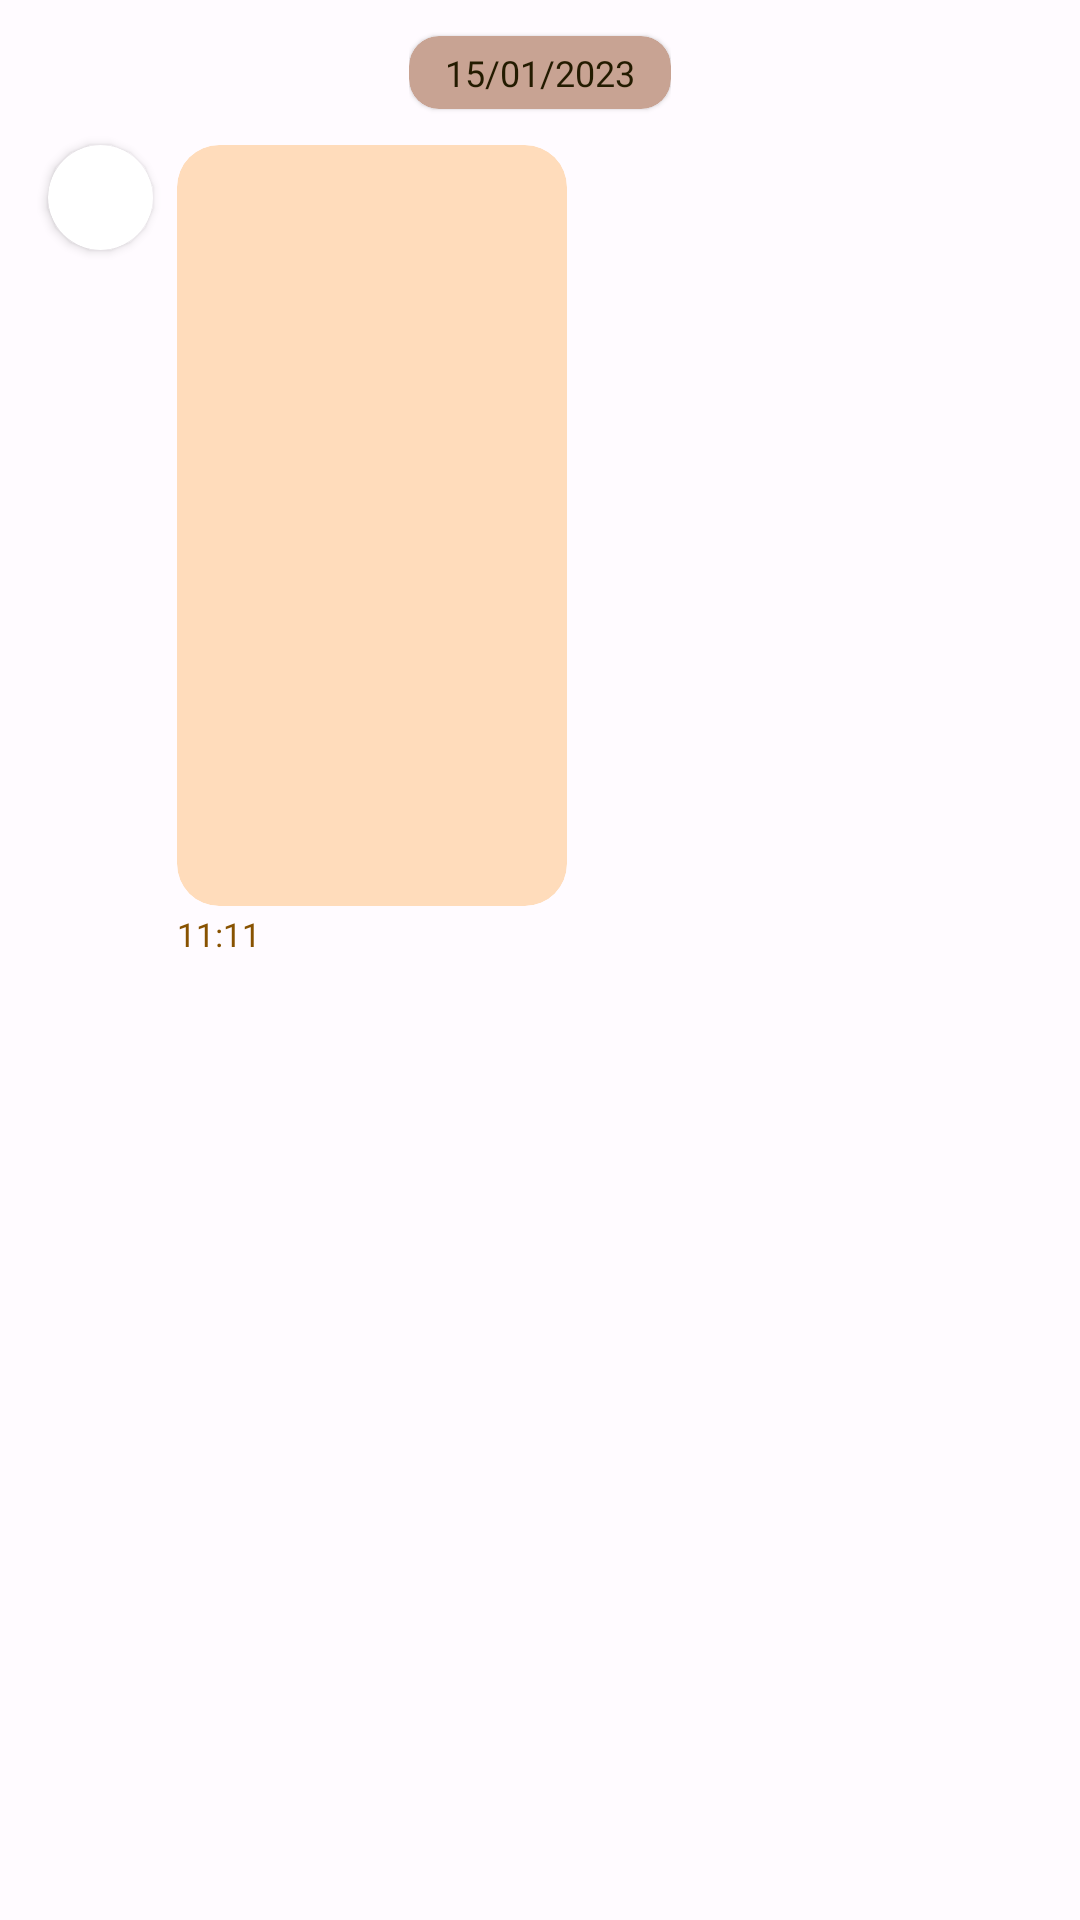

Layout XML and referenced resources for this Android screen:
<!-- AndroidManifest.xml: application theme Theme.Bookito -->
<!-- res/layout/message_received.xml -->
<?xml version="1.0" encoding="utf-8"?>
<androidx.constraintlayout.widget.ConstraintLayout xmlns:android="http://schemas.android.com/apk/res/android"
    xmlns:app="http://schemas.android.com/apk/res-auto"
    xmlns:tools="http://schemas.android.com/tools"
    android:layout_width="match_parent"
    android:layout_height="wrap_content">

    <androidx.cardview.widget.CardView
        android:id="@+id/chat_profile_card_view"
        android:layout_width="35dp"
        android:layout_height="35dp"
        android:layout_marginStart="16dp"
        app:cardCornerRadius="35dp"
        app:layout_constraintStart_toStartOf="parent"
        app:layout_constraintTop_toTopOf="@+id/cardView3">


        <com.lelloman.identicon.view.ClassicIdenticonView
            android:id="@+id/gravater_pic"
            android:layout_width="match_parent"
            android:layout_height="match_parent"
            android:scaleType="centerCrop"
            android:visibility="gone"
            app:hash="0"
            tools:layout_editor_absoluteX="252dp"
            tools:layout_editor_absoluteY="8dp" />

        <ImageView
            android:id="@+id/small_profile_img"
            android:layout_width="match_parent"
            android:layout_height="match_parent"
            android:scaleType="fitXY"
            android:visibility="gone"
            tools:layout_editor_absoluteX="252dp"
            tools:layout_editor_absoluteY="8dp"
            tools:srcCompat="@tools:sample/avatars"
            tools:visibility="visible" />

    </androidx.cardview.widget.CardView>

    <include
        android:id="@+id/include"
        layout="@layout/message_date"
        android:layout_width="wrap_content"
        android:layout_height="wrap_content"
        app:layout_constraintBottom_toTopOf="@+id/cardView3"
        app:layout_constraintEnd_toEndOf="parent"
        app:layout_constraintStart_toStartOf="parent"
        app:layout_constraintTop_toTopOf="parent" />

    <androidx.cardview.widget.CardView
        android:id="@+id/cardView3"
        android:layout_width="wrap_content"
        android:layout_height="wrap_content"
        android:layout_marginStart="8dp"
        android:layout_marginTop="4dp"
        android:backgroundTint="?colorTertiaryContainer"
        app:cardCornerRadius="14dp"
        app:cardElevation="0dp"
        app:layout_constrainedWidth="true"
        app:layout_constraintEnd_toStartOf="@+id/guideline20"
        app:layout_constraintHorizontal_bias="0.0"
        app:layout_constraintStart_toEndOf="@+id/chat_profile_card_view"
        app:layout_constraintTop_toBottomOf="@+id/include">

        <androidx.constraintlayout.widget.ConstraintLayout
            android:layout_width="match_parent"
            android:layout_height="match_parent">

            <TextView
                android:id="@+id/message_body"
                android:layout_width="wrap_content"
                android:layout_height="wrap_content"
                android:paddingHorizontal="14dp"
                android:paddingVertical="14dp"
                android:textSize="14sp"
                android:textColor="?colorOnTertiaryContainer"
                app:layout_constraintEnd_toEndOf="parent"
                app:layout_constraintStart_toStartOf="parent"
                app:layout_constraintTop_toTopOf="parent"
                tools:text="@string/lorem_ipsum_long" />

            <ImageView
                android:id="@+id/read_checkmark2"
                android:layout_width="wrap_content"
                android:layout_height="wrap_content"
                android:layout_marginTop="8dp"
                android:src="@drawable/ic_baseline_done_16"
                android:visibility="gone"
                app:layout_constraintStart_toStartOf="parent"
                app:layout_constraintTop_toBottomOf="@+id/message_body"
                app:srcCompat="@drawable/ic_baseline_done_all_16" />

            <ImageView
                android:id="@+id/message_book_thumbnail"
                android:layout_width="130dp"
                android:layout_height="0dp"
                android:layout_marginTop="4dp"
                android:layout_marginBottom="16dp"
                android:scaleType="fitXY"
                app:layout_constraintBottom_toBottomOf="parent"
                app:layout_constraintDimensionRatio="h,1:1.4375"
                app:layout_constraintEnd_toEndOf="parent"
                app:layout_constraintStart_toStartOf="parent"
                app:layout_constraintTop_toBottomOf="@+id/message_body"
                tools:srcCompat="@tools:sample/avatars" />


        </androidx.constraintlayout.widget.ConstraintLayout>

    </androidx.cardview.widget.CardView>


    <TextView
        android:id="@+id/message_time"
        android:layout_width="wrap_content"
        android:layout_height="wrap_content"
        android:layout_marginTop="2dp"
        android:maxWidth="200dp"
        android:text="11:11"
        android:textColor="?colorTertiary"
        android:textSize="11sp"
        app:layout_constraintStart_toStartOf="@id/cardView3"
        app:layout_constraintTop_toBottomOf="@id/cardView3"
        app:layout_constraintVertical_bias="1.0"/>


    <androidx.constraintlayout.widget.Guideline
        android:id="@+id/guideline20"
        android:layout_width="wrap_content"
        android:layout_height="wrap_content"
        android:orientation="vertical"
        app:layout_constraintGuide_percent=".75" />

</androidx.constraintlayout.widget.ConstraintLayout>
<!-- res/layout/message_date.xml (included above) -->
<?xml version="1.0" encoding="utf-8"?>
<androidx.constraintlayout.widget.ConstraintLayout xmlns:android="http://schemas.android.com/apk/res/android"
    xmlns:app="http://schemas.android.com/apk/res-auto"
    android:layout_width="match_parent"
    android:layout_height="wrap_content">

    <androidx.cardview.widget.CardView
        android:id="@+id/messages_date_card"
        android:layout_width="wrap_content"
        android:layout_height="wrap_content"
        android:layout_marginTop="12dp"
        android:layout_marginBottom="8dp"
        android:backgroundTint="?colorSecondaryContainer"
        app:cardCornerRadius="10dp"
        app:cardElevation="1dp"
        app:layout_constraintBottom_toBottomOf="parent"
        app:layout_constraintEnd_toEndOf="parent"
        app:layout_constraintStart_toStartOf="parent"
        app:layout_constraintTop_toTopOf="parent">

        <androidx.constraintlayout.widget.ConstraintLayout
            android:layout_width="match_parent"
            android:layout_height="match_parent">

            <TextView
                android:id="@+id/messages_date"
                android:layout_width="wrap_content"
                android:layout_height="wrap_content"
                android:layout_marginStart="12dp"
                android:layout_marginTop="4dp"
                android:layout_marginEnd="12dp"
                android:layout_marginBottom="4dp"
                android:text="15/01/2023"
                android:textColor="?colorOnSecondaryContainer"
                android:textSize="12sp"
                app:layout_constraintBottom_toBottomOf="parent"
                app:layout_constraintEnd_toEndOf="parent"
                app:layout_constraintStart_toStartOf="parent"
                app:layout_constraintTop_toTopOf="parent" />
        </androidx.constraintlayout.widget.ConstraintLayout>
    </androidx.cardview.widget.CardView>
</androidx.constraintlayout.widget.ConstraintLayout>
<!-- resources referenced by this layout -->
<resources>
  <string name="lorem_ipsum_long">Lorem ipsum dolor sit amet, consectetur adipiscing elit. Mauris condimentum congue odio, vitae maximus lectus luctus vel. Nulla blandit orci eu lacinia. Morbi luctus odio nisl, a consequat nibh sollicitudin eget. Donec cursus tristique leo ac sodales. Donec augue mi, elementum vel neque nec, eleifend dapibus ipsum. Nulla et sem ac massa commodo tristique sed pretium nunc. Fusce vel dictum dolor, in interdum nunc. Cras id purus malesuada purus pretium congue id nec diam. Fusce feugiat mauris massa. Suspendisse efficitur pretium mi eu aliquam. Vestibulum vel enim sit amet orci venenatis tempor sit amet ac mauris. Morbi nulla velit, vulputate eu quam vitae, ornare laoreet mauris. Praesent porta sollicitudin ligula ut accumsan.</string>
  <color name="black">#FF000000</color>
  <color name="md_theme_light_primary">#9A4520</color>
  <color name="md_theme_light_onPrimary">#FFFFFF</color>
  <color name="md_theme_light_primaryContainer">#FFDBCE</color>
  <color name="md_theme_light_onPrimaryContainer">#370E00</color>
  <color name="md_theme_light_secondary">#725C00</color>
  <color name="md_theme_light_onSecondary">#FFFFFF</color>
  <color name="md_theme_light_secondaryContainer">#C8A393</color>
  <color name="md_theme_light_onSecondaryContainer">#231B00</color>
  <color name="md_theme_light_tertiary">#885200</color>
  <color name="md_theme_light_onTertiary">#FFFFFF</color>
  <color name="md_theme_light_tertiaryContainer">#FFDCBB</color>
  <color name="md_theme_light_onTertiaryContainer">#2C1700</color>
  <color name="md_theme_light_error">#DCBA1A1A</color>
  <color name="md_theme_light_errorContainer">#FFDAD6</color>
  <color name="md_theme_light_onError">#FFFFFF</color>
  <color name="md_theme_light_onErrorContainer">#410002</color>
  <color name="md_theme_light_background">#FFFBFF</color>
  <color name="md_theme_light_onBackground">#2D1600</color>
  <color name="md_theme_light_surface">#EAE4DE</color>
  <color name="md_theme_light_onSurface">#2D1600</color>
  <color name="md_theme_light_surfaceVariant">#F5DED6</color>
  <color name="md_theme_light_onSurfaceVariant">#53433E</color>
  <color name="md_theme_light_outline">#85736D</color>
  <color name="md_theme_light_inverseOnSurface">#FFEEE1</color>
  <color name="md_theme_light_inverseSurface">#4B2800</color>
  <color name="md_theme_light_inversePrimary">#FFB599</color>
</resources>
